Run: headless pygame with SDL's dummy video driver; simulated clock (each Clock.tick advances the game by its frame time, no real sleeping); random seed 0; keys injected as events and as key.get_pressed() state; no mouse input.
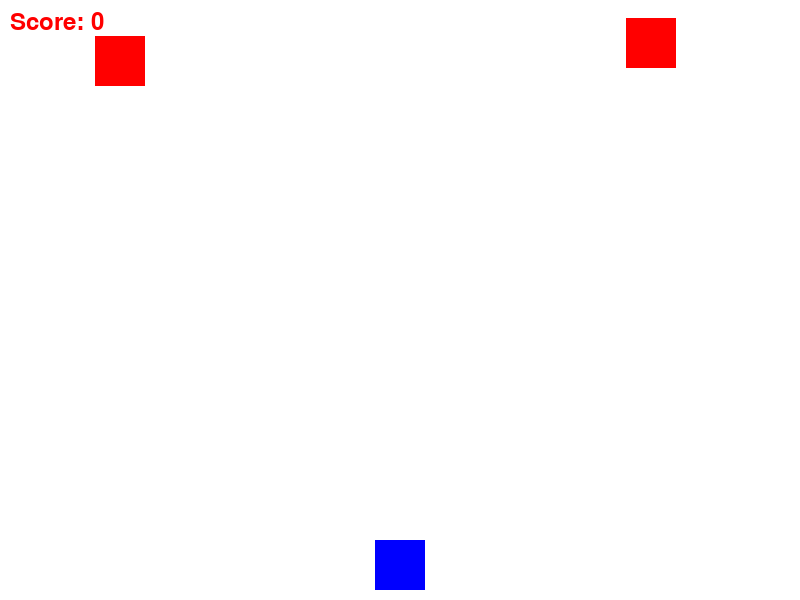
Frame 1 of 4 · flips 1–60 · no input
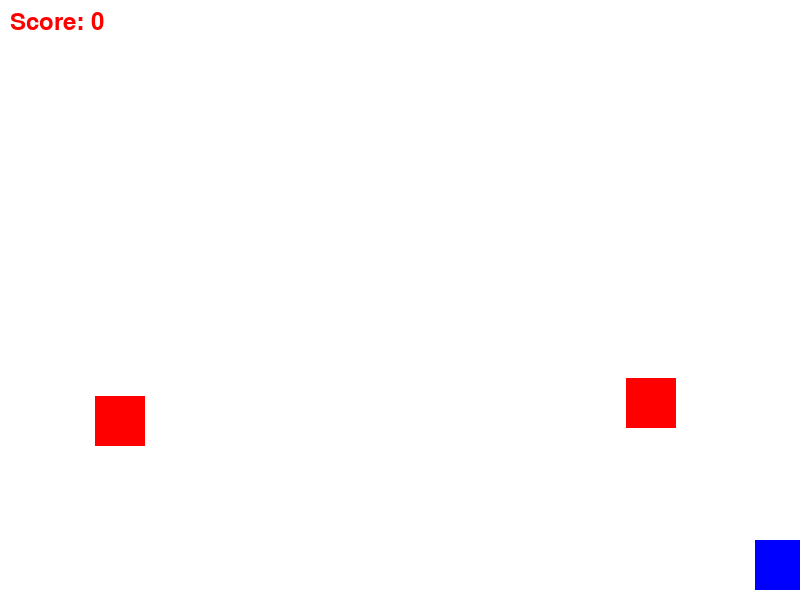
Frame 2 of 4 · flips 61–180 · tapped SPACE, RETURN · held RIGHT (→), D
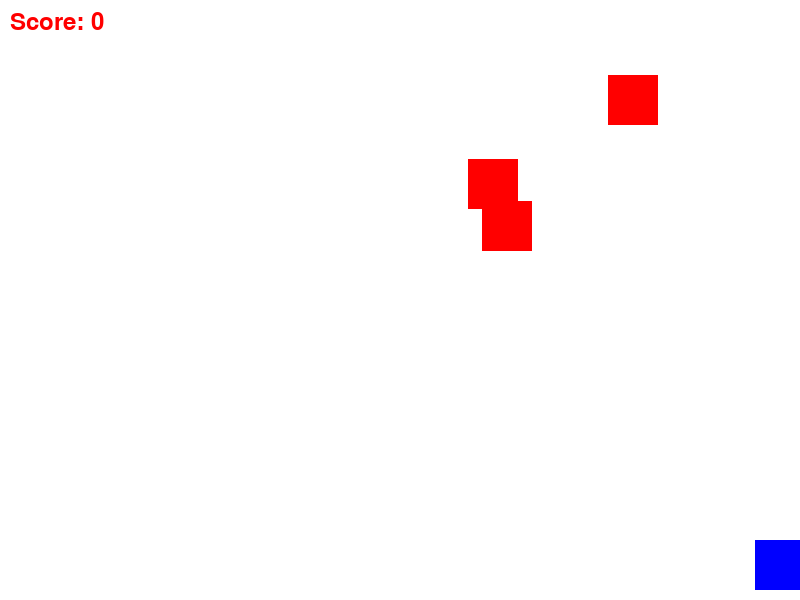
Frame 3 of 4 · flips 181–300 · held DOWN (↓), S
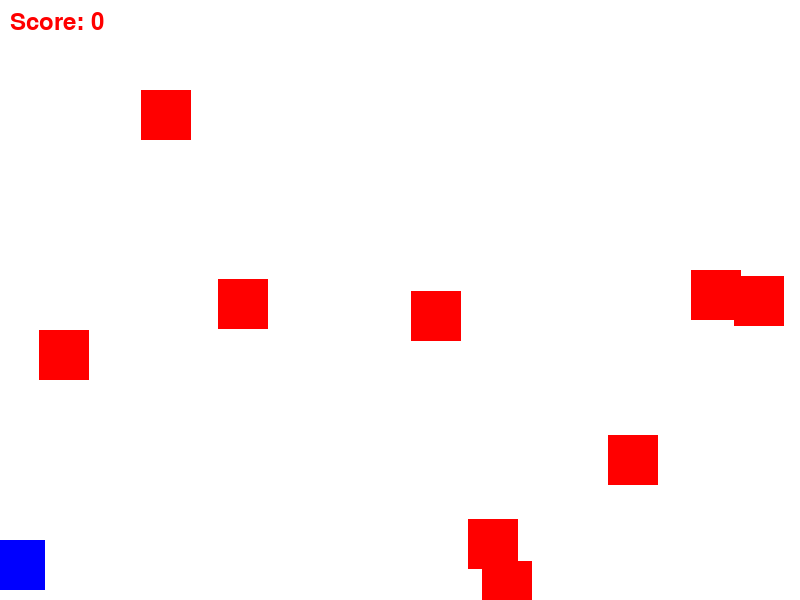
Frame 4 of 4 · flips 301–420 · held LEFT (←), A, UP (↑), W

The pygame program that drew these frames:

import pygame
import sys
import random

# Initialize Pygame
pygame.init()

# Set up display
width, height = 800, 600
screen = pygame.display.set_mode((width, height))
pygame.display.set_caption("Sumesh Game")

# Set up colors
white = (255, 255, 255)
red = (255, 0, 0)
blue = (0, 0, 255)

# Set up player
player_size = 50
player_x, player_y = width // 2 - player_size // 2, height - player_size - 10
player_speed = 10
 
# Set up bullets
bullet_size = 10
bullet_speed = 5
bullets = []

# Set up enemies
enemy_size = 50
enemy_speed = 3
enemies = []

def create_enemy():
    enemy_x = random.randint(0, width - enemy_size)
    enemy_y = 0
    return {'x': enemy_x, 'y': enemy_y}

# Main game loop
clock = pygame.time.Clock()
running = True
score = 0
font = pygame.font.Font(None, 36)

while running:
    for event in pygame.event.get():
        if event.type == pygame.QUIT:
            running = False
        elif event.type == pygame.KEYDOWN:
            if event.key == pygame.K_SPACE:
                bullets.append({'x': player_x + player_size // 2 - bullet_size // 2, 'y': player_y})

    keys = pygame.key.get_pressed()

    # Move player
    if keys[pygame.K_LEFT] and player_x > 0:
        player_x -= player_speed
    if keys[pygame.K_RIGHT] and player_x < width - player_size:
        player_x += player_speed

    # Move bullets
    for bullet in bullets[:]:
        bullet['y'] -= bullet_speed
        if bullet['y'] < 0:
            bullets.remove(bullet)

    # Move enemies
    for enemy in enemies[:]:
        enemy['y'] += enemy_speed
        if enemy['y'] > height:
            enemies.remove(enemy) 

    # Check for collisions between bullets and enemies
    for bullet in bullets[:]:
        for enemy in enemies[:]:
            if (
                enemy['x'] < bullet['x'] < enemy['x'] + enemy_size and
                enemy['y'] < bullet['y'] < enemy['y'] + enemy_size
            ):
                bullets.remove(bullet)
                enemies.remove(enemy)
                score += 1

    # Generate enemies
    if random.randint(1, 50) == 1:
        enemies.append(create_enemy())

    # Check for collisions between player and enemies
    for enemy in enemies:
        if (
            player_x < enemy['x'] < player_x + player_size and
            player_y < enemy['y'] < player_y + player_size
        ):
            running = False

    # Draw everything
    screen.fill(white)
    pygame.draw.rect(screen, blue, (player_x, player_y, player_size, player_size))
    for bullet in bullets:
        pygame.draw.rect(screen, red, (bullet['x'], bullet['y'], bullet_size, bullet_size))
    for enemy in enemies:
        pygame.draw.rect(screen, red, (enemy['x'], enemy['y'], enemy_size, enemy_size))

    # Draw score
    score_text = font.render(f"Score: {score}", True, red)
    screen.blit(score_text, (10, 10))

    # Update display
    pygame.display.flip()

    # Cap the frame rate
    clock.tick(60)

# Quit Pygame
pygame.quit()
sys.exit()   
 
